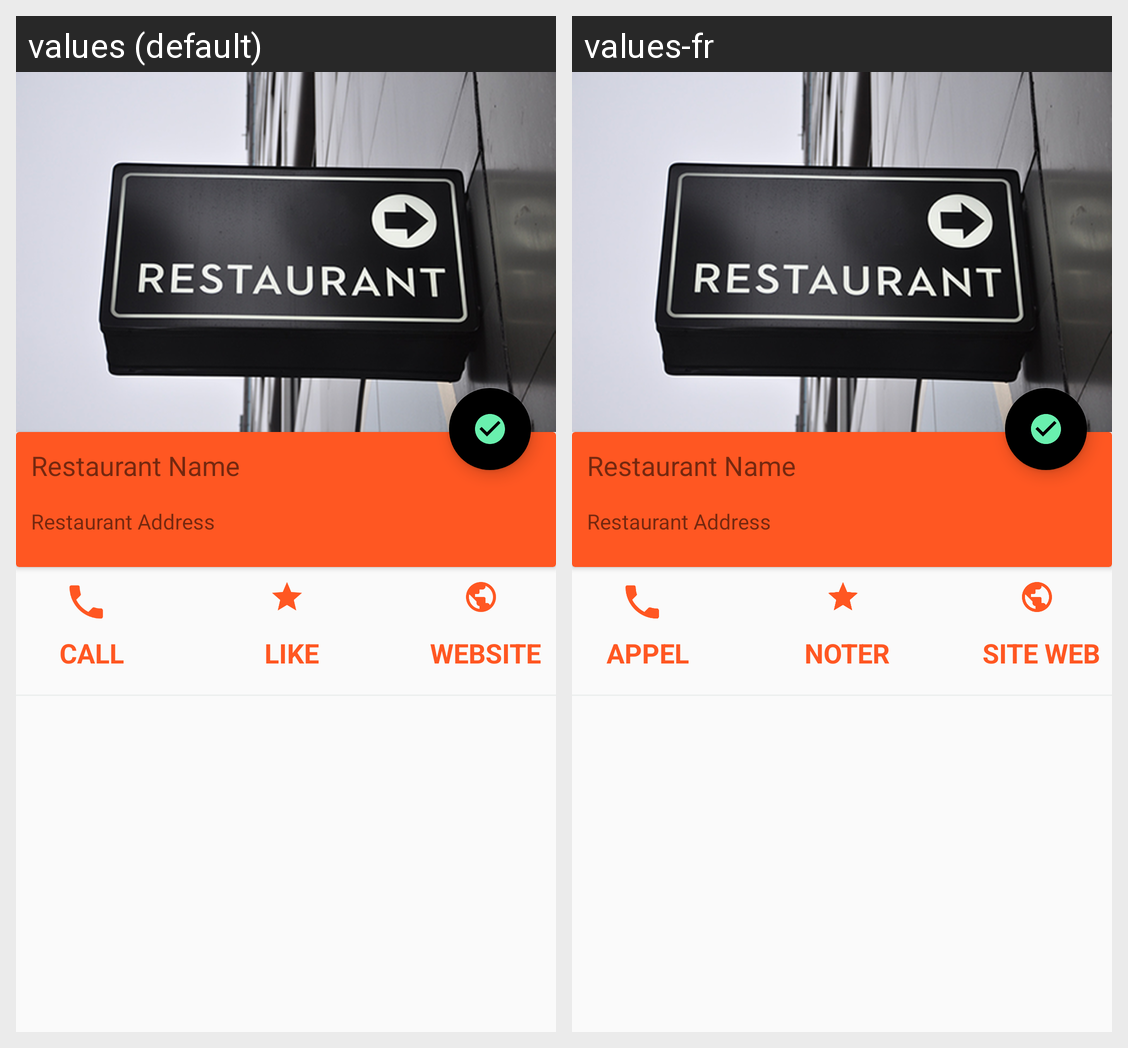

The Android screen above is rendered under two locales of the same app. Produce the string resources it draws, with the default and per-locale values.
Android screen res/layout/fragment_detail.xml rendered under 2 locales, left to right: values (default), values-fr. Device: Nexus 5 (rendered at 1080×1920; each locale shown at half size, 540×960, under a caption strip naming it); theme Theme.AppCompat.Light.NoActionBar.
Strings drawn on this screen, with the default value and each locale's value (text and hints the layout hard-codes, and strings that could not be matched under every locale, appear in the picture but are not listed):

detail_act_call
  values: CALL
  values-fr: APPEL

detail_act_like
  values: LIKE
  values-fr: NOTER

detail_act_web
  values: WEBSITE
  values-fr: SITE WEB
